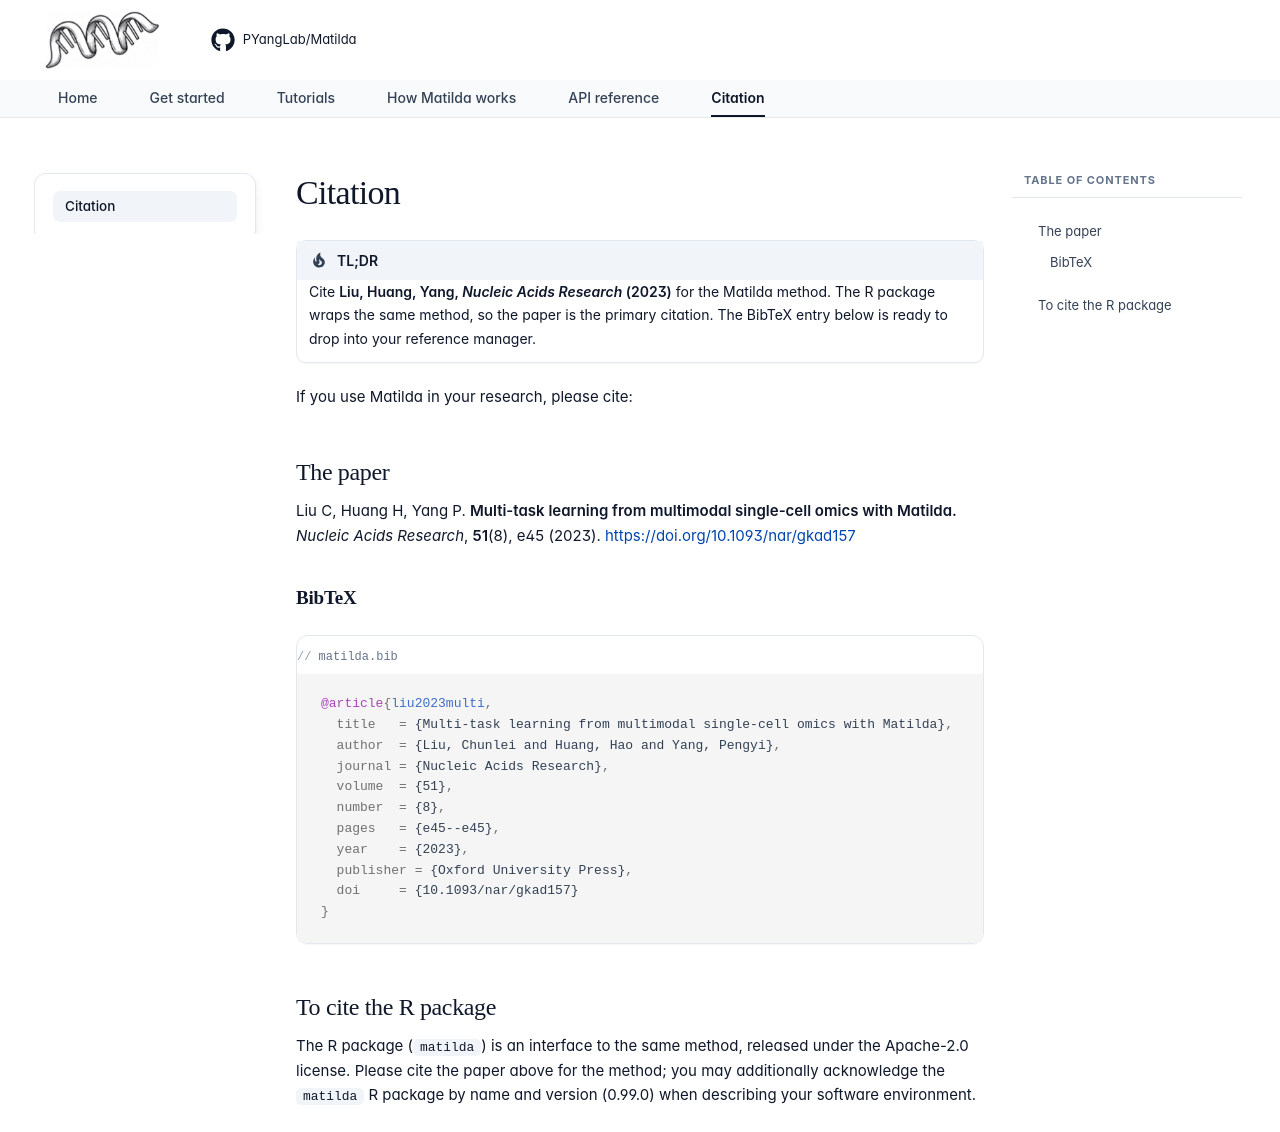

repository: PYangLab/Matilda · page: citation/index.html · generator: mkdocs

---
tags:
  - citation
---

# Citation

!!! tip "TL;DR"
    Cite **Liu, Huang, Yang, _Nucleic Acids Research_ (2023)** for the Matilda
    method. The R package wraps the same method, so the paper is the primary
    citation. The BibTeX entry below is ready to drop into your reference manager.

If you use Matilda in your research, please cite:

## The paper

Liu C, Huang H, Yang P.
**Multi-task learning from multimodal single-cell omics with Matilda.**
*Nucleic Acids Research*, **51**(8), e45 (2023).
<https://doi.org/10.1093/nar/gkad157>

### BibTeX

```bibtex title="matilda.bib"
@article{liu2023multi,
  title   = {Multi-task learning from multimodal single-cell omics with Matilda},
  author  = {Liu, Chunlei and Huang, Hao and Yang, Pengyi},
  journal = {Nucleic Acids Research},
  volume  = {51},
  number  = {8},
  pages   = {e45--e45},
  year    = {2023},
  publisher = {Oxford University Press},
  doi     = {10.1093/nar/gkad157}
}
```

## To cite the R package

The R package (`matilda`) is an interface to the same method, released under the
Apache-2.0 license. Please cite the paper above for the method; you may additionally
acknowledge the `matilda` R package by name and version (0.99.0) when describing your
software environment.
